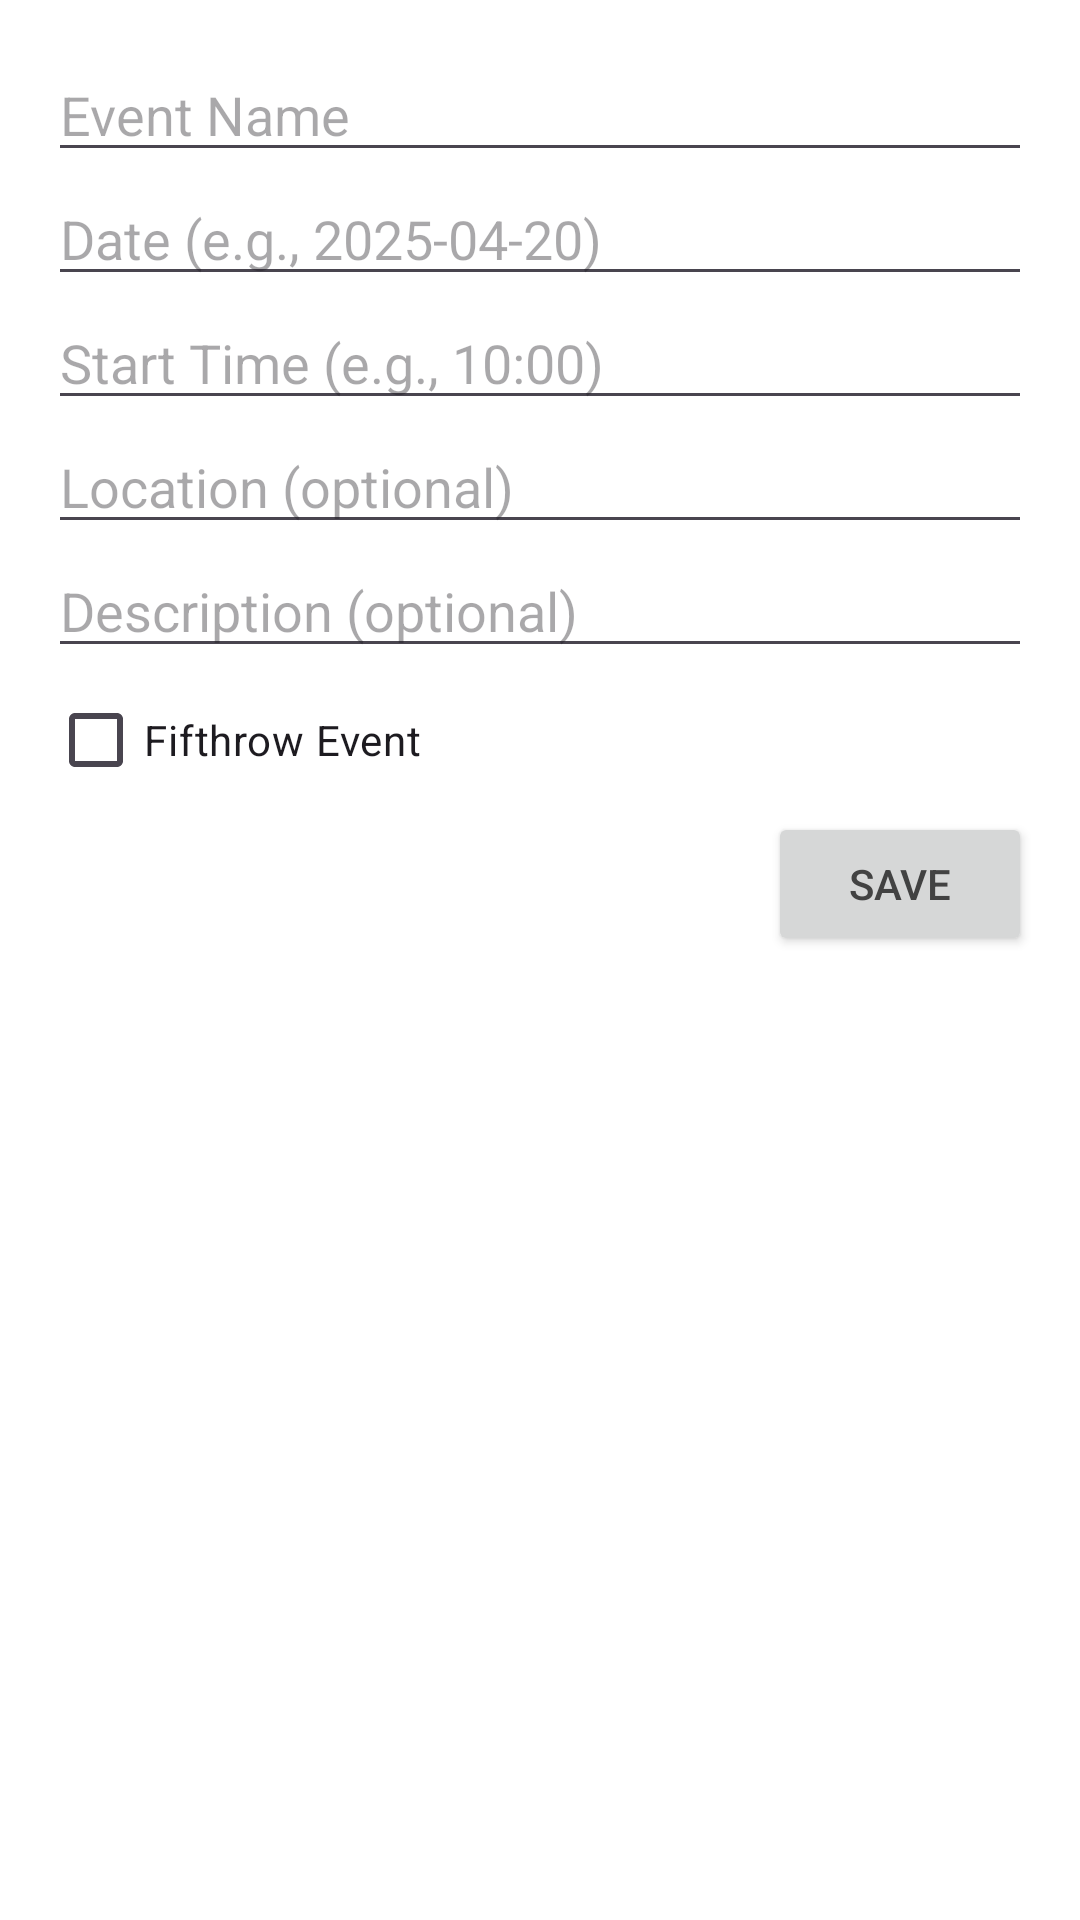

Layout XML and referenced resources for this Android screen:
<!-- AndroidManifest.xml: application theme Base.Theme.Infosys1d -->
<!-- res/layout/dialog_add_event.xml -->
<?xml version="1.0" encoding="utf-8"?>
<LinearLayout
    xmlns:android="http://schemas.android.com/apk/res/android"
    android:layout_width="match_parent"
    android:layout_height="wrap_content"
    android:orientation="vertical"
    android:padding="16dp">

    <EditText
        android:id="@+id/event_name"
        android:layout_width="match_parent"
        android:layout_height="wrap_content"
        android:hint="Event Name"
        android:inputType="text" />

    <EditText
        android:id="@+id/event_date"
        android:layout_width="match_parent"
        android:layout_height="wrap_content"
        android:hint="Date (e.g., 2025-04-20)"
        android:inputType="none"
        android:focusable="false" />

    <EditText
        android:id="@+id/event_start_time"
        android:layout_width="match_parent"
        android:layout_height="wrap_content"
        android:hint="Start Time (e.g., 10:00)"
        android:inputType="none"
        android:focusable="false" />

    <EditText
        android:id="@+id/event_location"
        android:layout_width="match_parent"
        android:layout_height="wrap_content"
        android:hint="Location (optional)"
        android:inputType="text" />

    <EditText
        android:id="@+id/event_description"
        android:layout_width="match_parent"
        android:layout_height="wrap_content"
        android:hint="Description (optional)"
        android:inputType="textMultiLine" />

    <CheckBox
        android:id="@+id/fifthrow_check"
        android:layout_width="wrap_content"
        android:layout_height="wrap_content"
        android:text="Fifthrow Event" />

    <Button
        android:id="@+id/save_event_button"
        android:layout_width="wrap_content"
        android:layout_height="wrap_content"
        android:layout_gravity="end"
        android:text="Save" />

</LinearLayout>
<!-- resources referenced by this layout -->
<resources>
  <style name="Base.Theme.Infosys1d" parent="Theme.Material3.DayNight.NoActionBar">
          
          
          <item name="colorPrimary">@color/colorPrimary</item>
          <item name="colorPrimaryVariant">@color/colorPrimaryVariant</item>
          <item name="colorOnPrimary">@color/textColorPrimary</item>
  
          <item name="colorSecondary">@color/colorAccent</item>
          <item name="colorOnSecondary">@android:color/black</item>
  
          
          <item name="android:statusBarColor">@color/colorPrimary</item>
          <item name="android:navigationBarColor">@color/colorPrimary</item>
  
          
          <item name="android:textColor">@color/textColorPrimary</item>
  
          
          <item name="android:windowBackground">@color/colorPrimary</item>
  
  
  
  
  
      </style>
  <color name="colorPrimary">#FFFFFF</color>
  <color name="colorPrimaryVariant">#F5F5F5</color>
  <color name="textColorPrimary">@color/dark_grey</color>
  <color name="colorAccent">@color/highlight_red</color>
  <color name="dark_grey">#424242</color>
  <color name="highlight_red">#FF526A</color>
</resources>
